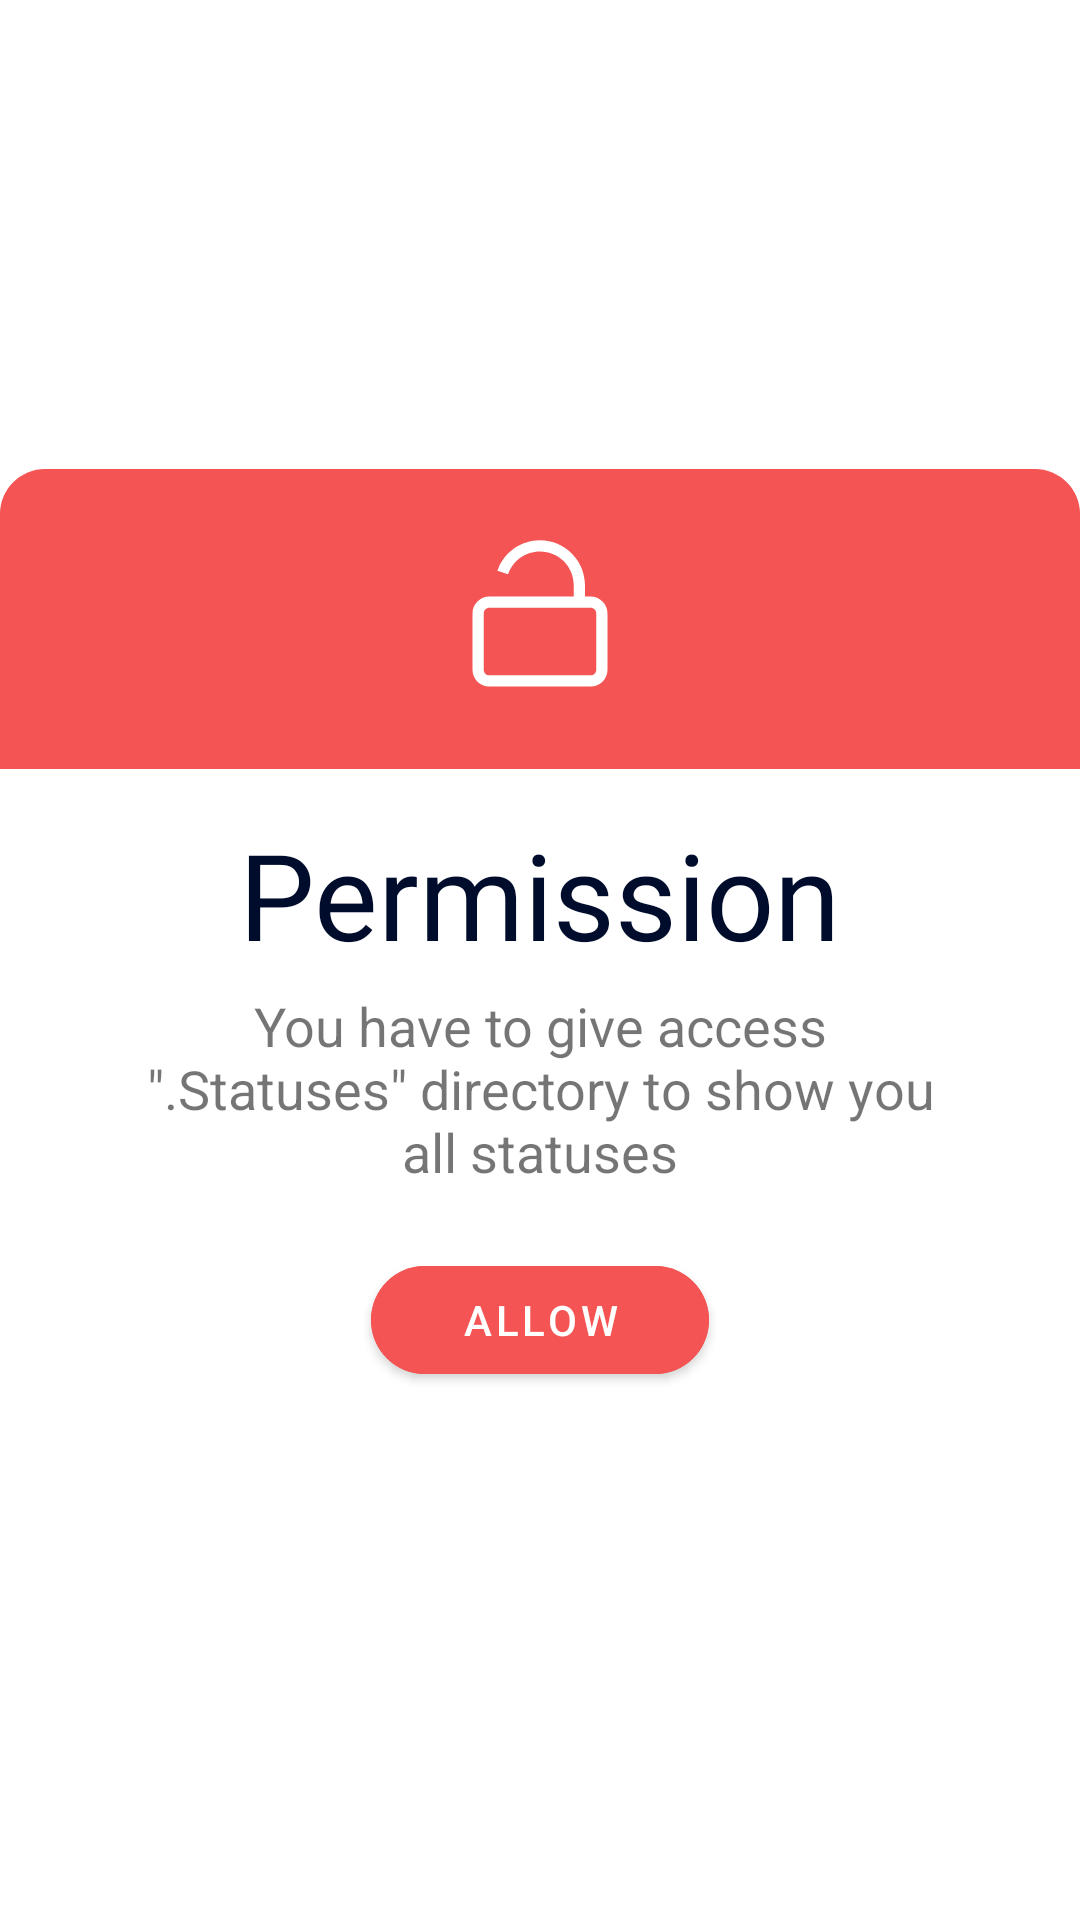

Layout XML and referenced resources for this Android screen:
<!-- AndroidManifest.xml: application theme AppTheme -->
<!-- res/layout/popup_permission.xml -->
<?xml version="1.0" encoding="utf-8"?>
<androidx.constraintlayout.widget.ConstraintLayout xmlns:android="http://schemas.android.com/apk/res/android"
    xmlns:app="http://schemas.android.com/apk/res-auto"
    android:layout_width="match_parent"
    android:layout_height="match_parent"
    android:id="@+id/root_layout_permission">

    <androidx.cardview.widget.CardView
        android:layout_width="match_parent"
        android:layout_height="wrap_content"
        app:cardCornerRadius="15dp"
        app:cardElevation="0dp"
        app:layout_constraintBottom_toBottomOf="parent"
        app:layout_constraintEnd_toEndOf="parent"
        app:layout_constraintStart_toStartOf="parent"
        app:layout_constraintTop_toTopOf="parent">

        <LinearLayout
            android:layout_width="match_parent"
            android:layout_height="wrap_content"
            android:gravity="center"
            android:orientation="vertical">

            <ImageView
                android:id="@+id/app_logo"
                android:layout_width="match_parent"
                android:layout_height="100dp"
                android:background="#f45454"
                android:contentDescription="@string/app_name"
                android:padding="20dp"
                android:src="@drawable/ic_padlock"
                app:layout_constraintTop_toTopOf="parent" />

            <TextView
                android:layout_width="wrap_content"
                android:layout_height="wrap_content"
                android:layout_marginStart="15dp"
                android:layout_marginEnd="15dp"
                android:layout_marginTop="15dp"
                android:layout_marginBottom="5dp"
                android:fontFamily="@font/yantramanav_black"
                android:text="@string/permission"
                android:textColor="#000C2B"
                android:textSize="40sp" />

            <TextView
                android:layout_width="wrap_content"
                android:layout_height="wrap_content"
                android:layout_marginStart="40dp"
                android:layout_marginEnd="40dp"
                android:gravity="center"
                android:text="@string/permission_note_2"
                android:textSize="18sp" />

            <com.google.android.material.button.MaterialButton
                android:id="@+id/mb_allow"
                android:layout_width="wrap_content"
                android:layout_height="wrap_content"
                android:layout_margin="20dp"
                android:backgroundTint="#f45454"
                android:paddingStart="30dp"
                android:paddingEnd="30dp"
                android:text="@string/allow"
                android:textColor="@color/white"
                app:cornerRadius="20dp" />

        </LinearLayout>

    </androidx.cardview.widget.CardView>

</androidx.constraintlayout.widget.ConstraintLayout>
<!-- resources referenced by this layout -->
<resources>
  <color name="white">#FFFFFF</color>
  <!-- drawable ic_padlock (drawable) -->
  <vector xmlns:android="http://schemas.android.com/apk/res/android"
      android:width="128dp"
      android:height="128dp"
      android:viewportWidth="16"
      android:viewportHeight="16"
      android:tint="#ffffff">
    <path
        android:pathData="M8,1C6.2969,1 4.8398,2.0664 4.2656,3.5703C4.2461,3.6172 4.2266,3.6641 4.2109,3.7188L5.1602,4.0313C5.1719,4 5.1836,3.9688 5.1953,3.9336L5.1953,3.9297C5.6289,2.8047 6.7148,2 8,2C9.6641,2 11,3.3359 11,5L11,6L3.5,6C2.6758,6 2,6.6758 2,7.5L2,12.5C2,13.3242 2.6758,14 3.5,14L12.5,14C13.3242,14 14,13.3242 14,12.5L14,7.5C14,6.6758 13.3242,6 12.5,6L12,6L12,5C12,2.7969 10.2031,1 8,1ZM3.5,7L12.5,7C12.7813,7 13,7.2188 13,7.5L13,12.5C13,12.7813 12.7813,13 12.5,13L3.5,13C3.2188,13 3,12.7813 3,12.5L3,7.5C3,7.2188 3.2188,7 3.5,7Z"
        android:fillColor="#000000"/>
  </vector>
  <string name="allow">Allow</string>
  <string name="app_name">GR Status Saver</string>
  <string name="permission">Permission</string>
  <string name="permission_note_2">You have to give access \".Statuses\" directory to show you all statuses</string>
  <style name="AppTheme" parent="Theme.MaterialComponents.Light.NoActionBar">
          
          <item name="colorPrimary">@color/myPrimaryColor</item>
          <item name="colorPrimaryDark">@color/myPrimaryColor</item>
          <item name="colorAccent">@color/myPrimaryColor</item>
  
          <item name="floatingActionButtonStyle">@style/FloatingActionButtonStyle</item>
      </style>
  <color name="myPrimaryColor">#1AA900</color>
  <style name="FloatingActionButtonStyle" parent="Widget.Design.FloatingActionButton">
          <item name="shapeAppearanceOverlay">@style/FabShapeStyle</item>
      </style>
  <style name="FabShapeStyle" parent="ShapeAppearance.MaterialComponents.SmallComponent">
          <item name="cornerSize">20%</item>
      </style>
</resources>
